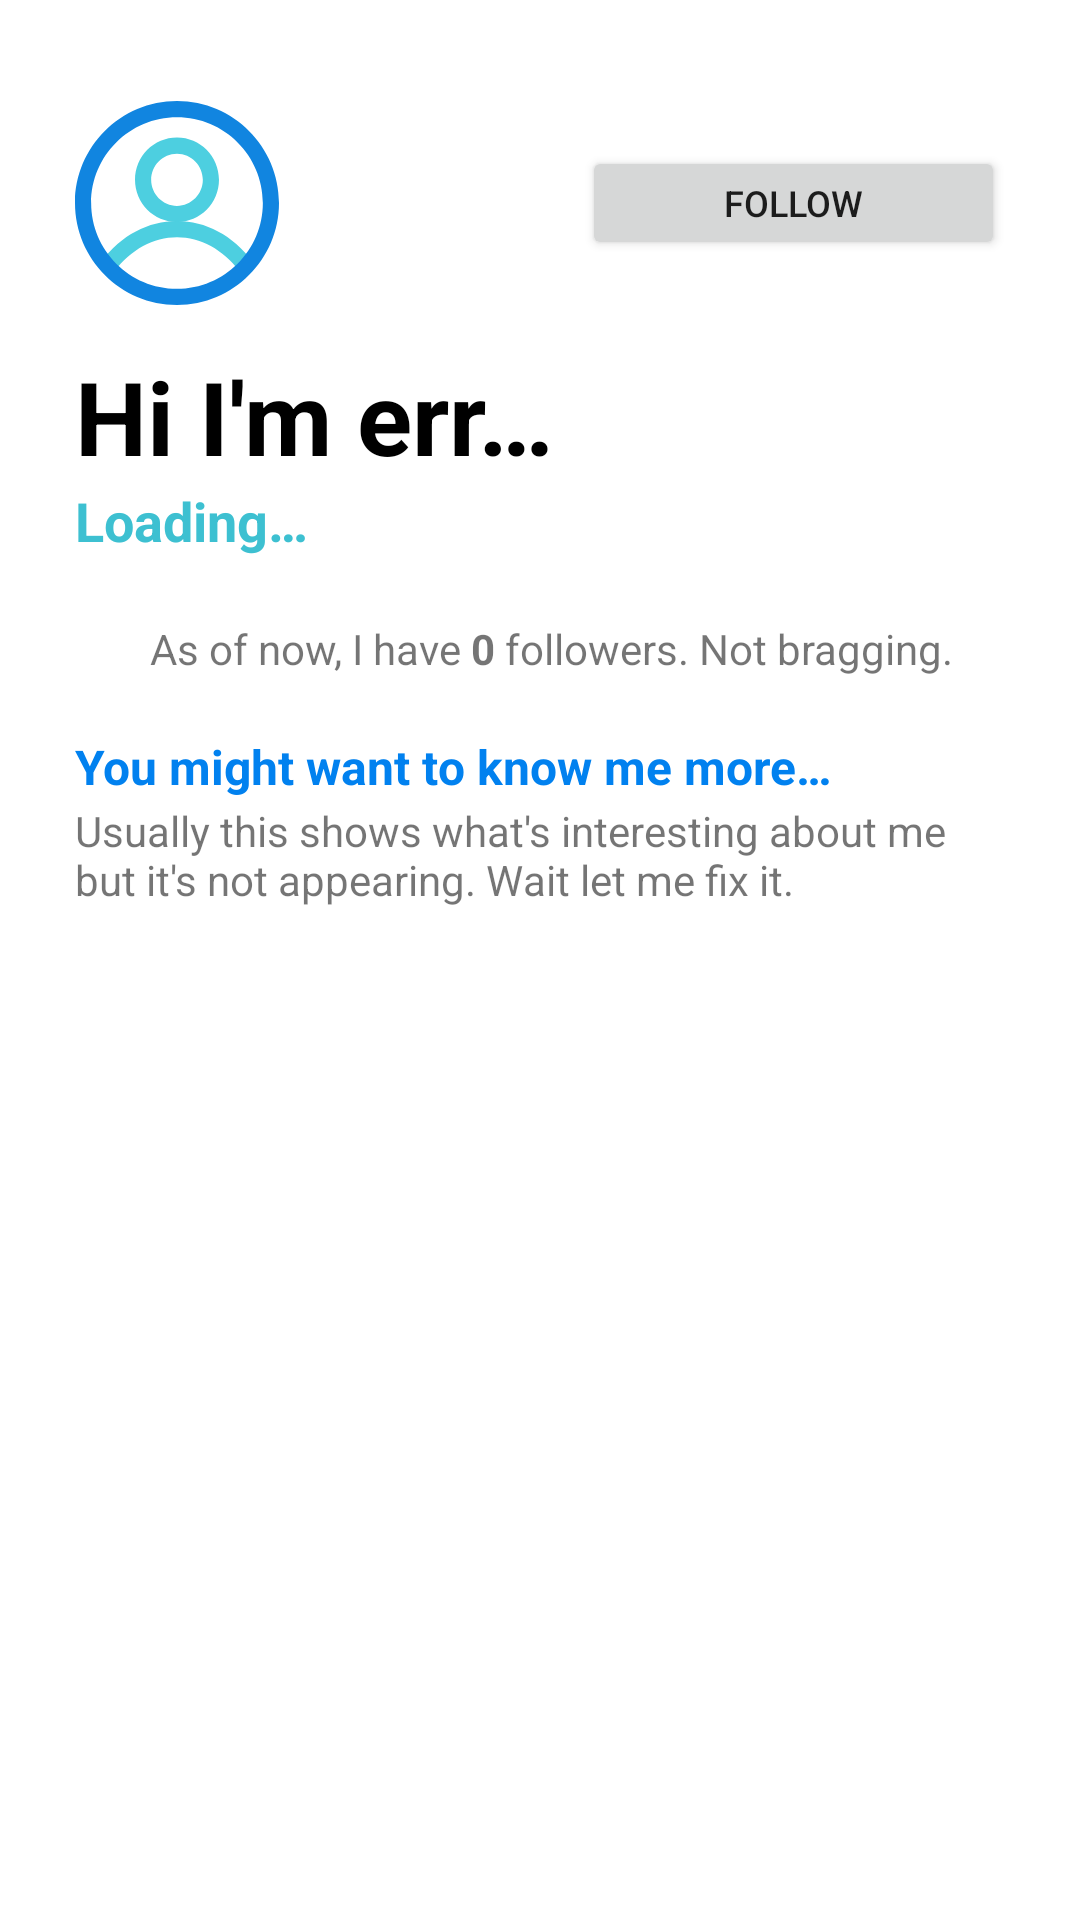

This screen was rendered from an Android layout file. Write that file and the resources it references.
<!-- AndroidManifest.xml: application theme Theme.OnlyFriendsPH -->
<!-- res/layout/activity_search_profile.xml -->
<?xml version="1.0" encoding="utf-8"?>
<androidx.constraintlayout.widget.ConstraintLayout xmlns:android="http://schemas.android.com/apk/res/android"
    xmlns:app="http://schemas.android.com/apk/res-auto"
    xmlns:tools="http://schemas.android.com/tools"
    android:layout_width="match_parent"
    android:layout_height="match_parent"
    tools:context=".SearchProfileActivity">

    <LinearLayout
        android:id="@+id/ll_search_followers"
        android:layout_width="0dp"
        android:layout_height="wrap_content"
        android:layout_marginTop="21dp"
        android:gravity="center|top"
        android:orientation="horizontal"
        app:layout_constraintEnd_toStartOf="@+id/gl_search_right"
        app:layout_constraintStart_toStartOf="@+id/gl_search_left"
        app:layout_constraintTop_toBottomOf="@+id/tv_profile_handle">

        <TextView
            android:layout_width="wrap_content"
            android:layout_height="wrap_content"
            android:layout_marginStart="8dp"
            android:text="As of now, I have " />

        <TextView
            android:id="@+id/tv_search_followers"
            android:layout_width="wrap_content"
            android:layout_height="wrap_content"
            android:text="@string/tv_followers"
            android:textStyle="bold" />

        <TextView
            android:layout_width="wrap_content"
            android:layout_height="wrap_content"
            android:text=" followers. Not bragging." />
    </LinearLayout>

    <TextView
        android:id="@+id/tv_search_bio_title"
        android:layout_width="wrap_content"
        android:layout_height="wrap_content"
        android:layout_marginTop="19dp"
        android:text="@string/tv_settings_bio"
        android:textColor="@color/of_main"
        android:textSize="16sp"
        android:textStyle="bold"
        app:layout_constraintStart_toStartOf="@+id/gl_search_left"
        app:layout_constraintTop_toBottomOf="@+id/ll_search_followers" />

    <TextView
        android:id="@+id/tv_search_bio"
        android:layout_width="0dp"
        android:layout_height="wrap_content"
        android:layout_marginTop="1dp"
        android:text="@string/tv_settings_bio_placeholder"
        android:textSize="14sp"
        app:layout_constraintEnd_toStartOf="@+id/gl_search_right"
        app:layout_constraintStart_toStartOf="@+id/gl_search_left"
        app:layout_constraintTop_toBottomOf="@+id/tv_search_bio_title" />

    <androidx.constraintlayout.widget.Guideline
        android:id="@+id/gl_search_top"
        android:layout_width="wrap_content"
        android:layout_height="wrap_content"
        android:orientation="horizontal"
        app:layout_constraintGuide_begin="33dp" />

        <androidx.constraintlayout.widget.Guideline
            android:id="@+id/gl_search_left"
            android:layout_width="wrap_content"
            android:layout_height="wrap_content"
            android:orientation="vertical"
            app:layout_constraintGuide_begin="25dp" />

        <androidx.constraintlayout.widget.Guideline
            android:id="@+id/gl_search_right"
            android:layout_width="wrap_content"
            android:layout_height="wrap_content"
            android:orientation="vertical"
            app:layout_constraintGuide_end="25dp" />

    <ImageView
        android:id="@+id/iv_profile_pfp"
        android:layout_width="68dp"
        android:layout_height="69dp"
        android:contentDescription="@string/iv_my_pfp"
        android:src="@drawable/ic_default_user"
        app:layout_constraintStart_toStartOf="@+id/gl_search_left"
        app:layout_constraintTop_toTopOf="@+id/gl_search_top" />

    <TextView
        android:id="@+id/tv_profile_handle"
        android:layout_width="wrap_content"
        android:layout_height="wrap_content"
        android:text="@string/handle_placeholder"
        android:textColor="@color/of_shade2"
        android:textSize="18sp"
        android:textStyle="bold"
        app:layout_constraintStart_toStartOf="@+id/tv_profile_name"
        app:layout_constraintTop_toBottomOf="@+id/tv_profile_name" />

    <TextView
        android:textColor="@color/black"
        android:id="@+id/tv_profile_name"
        android:layout_width="wrap_content"
        android:layout_height="wrap_content"
        android:layout_marginTop="14dp"
        android:text="@string/my_profile"
        android:textSize="34sp"
        android:textStyle="bold"
        app:layout_constraintStart_toStartOf="@+id/gl_search_left"
        app:layout_constraintTop_toBottomOf="@+id/iv_profile_pfp" />

    <Button
        android:id="@+id/btn_profile_follow"
        android:layout_width="141dp"
        android:layout_height="38dp"
        android:text="@string/follow"
        android:textSize="12sp"
        app:layout_constraintBottom_toBottomOf="@+id/iv_profile_pfp"
        app:layout_constraintEnd_toStartOf="@+id/gl_search_right"
        app:layout_constraintTop_toTopOf="@+id/iv_profile_pfp" />

    <androidx.recyclerview.widget.RecyclerView
        android:id="@+id/rv_search_profile"
        android:layout_width="0dp"
        android:layout_height="0dp"
        android:layout_marginTop="20dp"
        android:layout_marginBottom="50dp"
        app:layout_constraintBottom_toBottomOf="parent"
        app:layout_constraintEnd_toStartOf="@+id/gl_search_right"
        app:layout_constraintStart_toStartOf="@+id/gl_search_left"
        app:layout_constraintTop_toBottomOf="@+id/tv_search_bio" />

</androidx.constraintlayout.widget.ConstraintLayout>
<!-- resources referenced by this layout -->
<resources>
  <color name="black">#FF000000</color>
  <color name="of_main">#0181ef</color>
  <color name="of_shade2">#3DC0D1</color>
  <!-- drawable ic_default_user (drawable) -->
  <vector xmlns:android="http://schemas.android.com/apk/res/android"
      android:width="396.016dp"
      android:height="396.016dp"
      android:viewportWidth="396.016"
      android:viewportHeight="396.016">
    <path
        android:pathData="M319.739,330.71c-32.914,-42.841 -75.755,-66.351 -121.731,-66.351s-88.816,23.51 -121.731,66.351L51.2,311.38c38.661,-50.678 90.906,-78.367 146.808,-78.367s107.624,27.69 146.808,78.367L319.739,330.71z"
        android:fillColor="#4DCFE0"/>
    <path
        android:pathData="M198.008,235.102c-44.931,0 -81.502,-36.571 -81.502,-82.024s36.571,-82.024 81.502,-82.024s81.502,36.571 81.502,82.024S242.939,235.102 198.008,235.102zM198.008,102.4c-27.69,0 -50.155,22.988 -50.155,50.678s22.465,50.678 50.155,50.678s50.155,-22.988 50.155,-50.678S225.698,102.4 198.008,102.4z"
        android:fillColor="#4DCFE0"/>
    <path
        android:pathData="M198.008,396.016C88.816,396.016 0,307.2 0,198.008S88.816,0 198.008,0s198.008,88.816 198.008,198.008S307.2,396.016 198.008,396.016zM198.008,31.347c-91.951,0 -166.661,74.71 -166.661,166.661s74.71,166.661 166.661,166.661s166.661,-74.71 166.661,-166.661S289.959,31.347 198.008,31.347z"
        android:fillColor="#1185E0"/>
  </vector>
  <string name="follow">Follow</string>
  <string name="handle_placeholder">Loading…</string>
  <string name="iv_my_pfp">the PFP of the user</string>
  <string name="my_profile">Hi I\'m err…</string>
  <string name="tv_followers">0</string>
  <string name="tv_settings_bio">You might want to know me more…</string>
  <string name="tv_settings_bio_placeholder">Usually this shows what\'s interesting about me but it\'s not appearing. Wait let me fix it.</string>
  <style name="Theme.OnlyFriendsPH" parent="Theme.MaterialComponents.DayNight.NoActionBar">
          
          <item name="colorPrimary">@color/of_main</item>
          <item name="colorPrimaryVariant">@color/of_shade</item>
          <item name="colorOnPrimary">@color/white</item>
          
          <item name="colorSecondary">@color/teal_200</item>
          <item name="colorSecondaryVariant">@color/teal_700</item>
          <item name="colorOnSecondary">@color/black</item>
          
          <item name="android:statusBarColor" tools:targetApi="l">?attr/colorPrimaryVariant</item>
          
      </style>
  <color name="of_shade">#00aff0</color>
  <color name="white">#FFFFFFFF</color>
  <color name="teal_200">#FF03DAC5</color>
  <color name="teal_700">#FF018786</color>
</resources>
